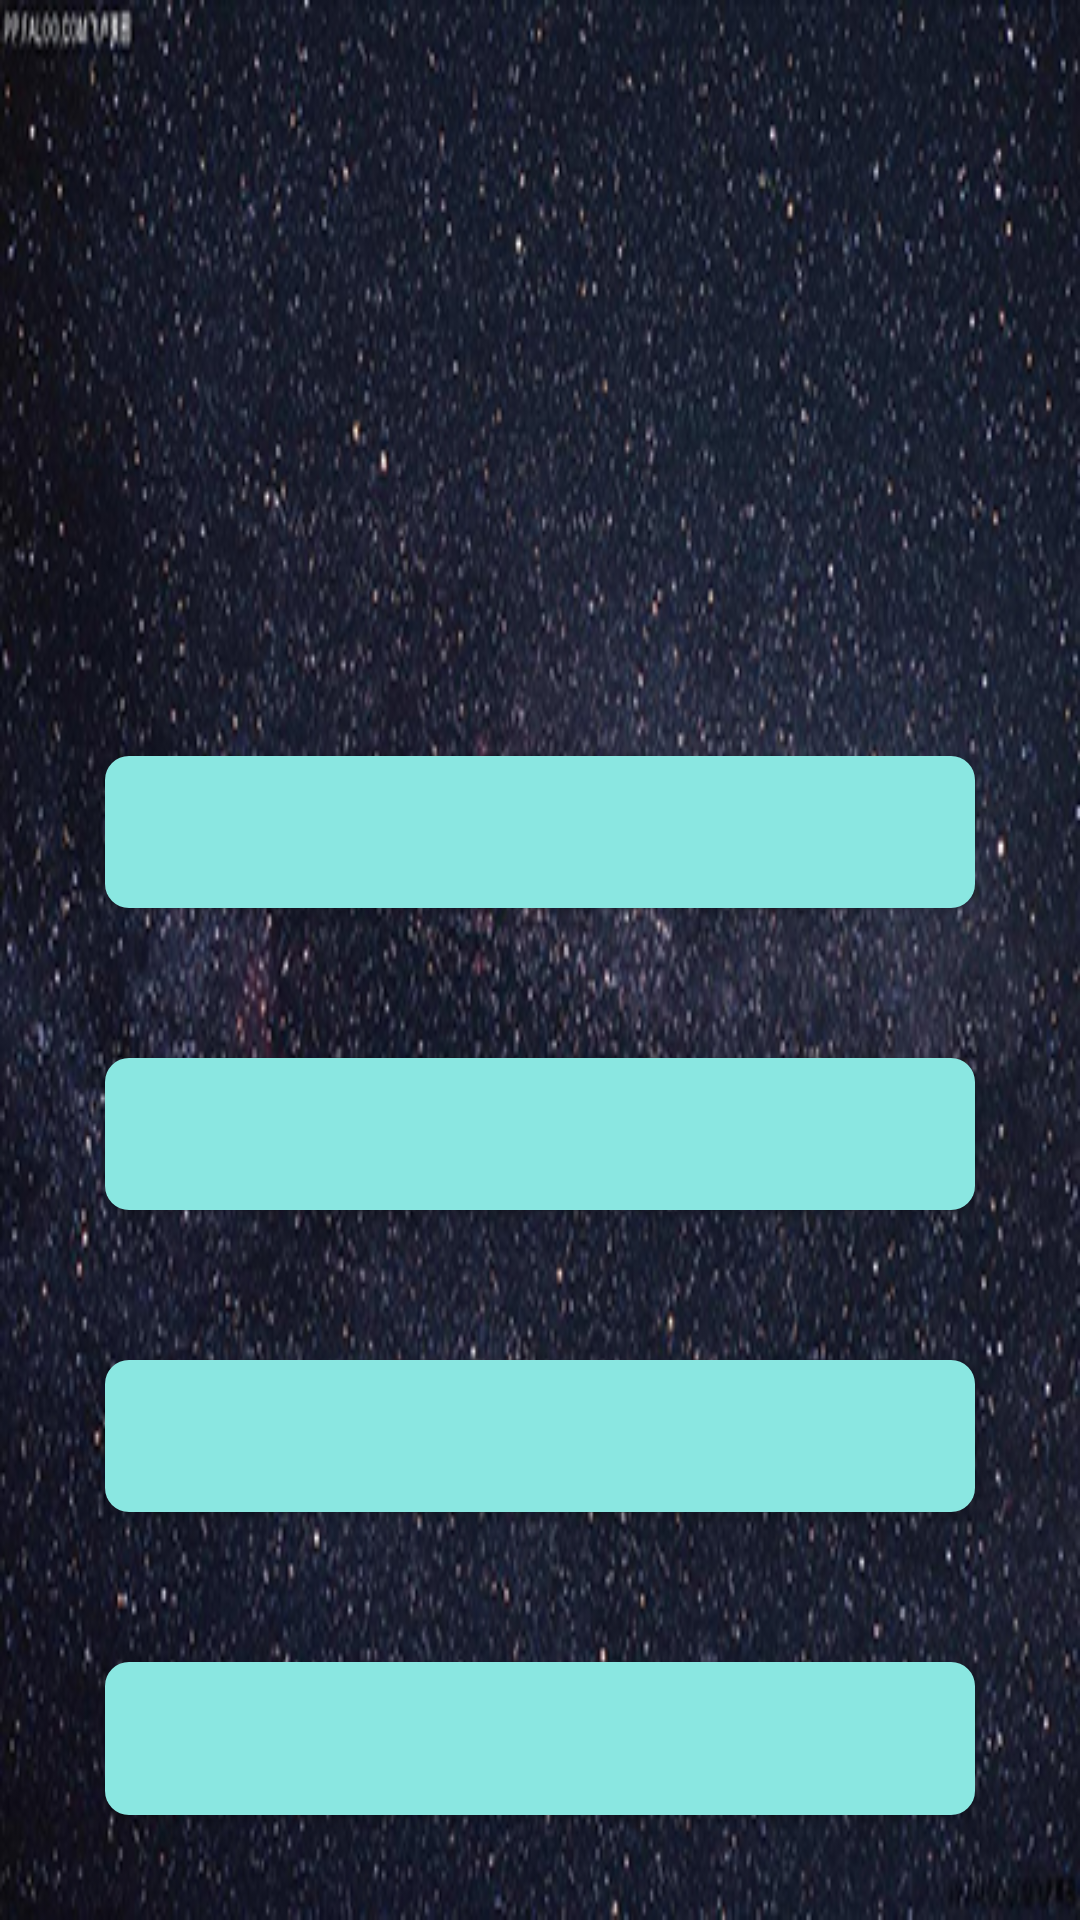

Produce the Android XML layout that renders to this screen, including the resource entries it uses.
<!-- AndroidManifest.xml: application theme AppTheme -->
<!-- res/layout/answer_view_lay.xml -->
<?xml version="1.0" encoding="utf-8"?>
<LinearLayout
    xmlns:android="http://schemas.android.com/apk/res/android"
    xmlns:plan="http://schemas.android.com/apk/res-auto"
    xmlns:tools="http://schemas.android.com/tools"
    android:layout_width="match_parent"
    android:layout_height="match_parent"
    android:background="@drawable/start"
    android:orientation="vertical"
    android:padding="10dp">


    <FrameLayout android:layout_width="match_parent"
                 android:layout_height="0dp"
                 android:layout_weight="1">

        <com.example.tmnt.newcomputer.Widget.PlanBar
            android:id="@+id/test"
            android:layout_width="225dp"
            android:layout_height="wrap_content"
            android:layout_marginLeft="85dp"
            android:visibility="gone"
            plan:leftPositionX="50dp"
            plan:leftPositionY="40dp"
            plan:strochWidth="23dp"
        />

        <TextView
            android:id="@+id/count"
            android:layout_width="wrap_content"
            android:layout_height="wrap_content"
            android:layout_gravity="center"
            android:textColor="#ffffff"
            android:textSize="16sp"
            android:visibility="gone"
            tools:text="hhhhhh"
        />
    </FrameLayout>

    <TextView
        android:id="@+id/question_title_view"
        android:layout_width="match_parent"
        android:layout_height="0dp"
        android:layout_weight="2.5"
        android:textColor="#ffffff"
        android:textSize="24sp"
        android:textStyle="bold"
        tools:text="fffffffffff"

    />

    <FrameLayout
        android:layout_width="match_parent"
        android:layout_height="0dp"
        android:layout_weight="6.5"
    >
        <LinearLayout
            android:id="@+id/select_view"
            android:layout_width="match_parent"
            android:layout_height="match_parent"
            android:gravity="center"
            android:orientation="vertical">

            <Button
                android:id="@+id/optionA"
                android:layout_width="match_parent"
                android:layout_height="0dp"
                android:layout_margin="25dp"
                android:layout_weight="1"
                android:background="@drawable/answer_selector"
                android:gravity="center"
                android:textColor="#7d8278"
                android:textStyle="bold"
            />

            <Button
                android:id="@+id/optionB"
                android:layout_width="match_parent"
                android:layout_height="0dp"
                android:layout_margin="25dp"
                android:layout_weight="1"
                android:background="@drawable/answer_selector"
                android:gravity="center"
                android:textColor="#7d8278"
                android:textStyle="bold"
            />

            <Button
                android:id="@+id/optionC"
                android:layout_width="match_parent"
                android:layout_height="0dp"
                android:layout_margin="25dp"
                android:layout_weight="1"
                android:background="@drawable/answer_selector"
                android:gravity="center"
                android:textColor="#7d8278"
                android:textStyle="bold"
            />

            <Button
                android:id="@+id/optionD"
                android:layout_width="match_parent"
                android:layout_height="0dp"
                android:layout_margin="25dp"
                android:layout_weight="1"
                android:background="@drawable/answer_selector"
                android:gravity="center"
                android:textColor="#7d8278"
                android:textStyle="bold"
            />
        </LinearLayout>

        <LinearLayout
            android:id="@+id/fillBlank_view"
            android:layout_width="match_parent"
            android:layout_height="match_parent"
            android:gravity="center"
            android:orientation="vertical"
            android:padding="25dp"
            android:visibility="gone">

            <EditText
                android:id="@+id/fill_blank_answer"
                android:layout_width="match_parent"
                android:layout_height="wrap_content"
                android:backgroundTint="#ffffff"
                android:singleLine="true"
                android:textColor="#ffffff"
            />

            <Button
                android:id="@+id/confirm"
                android:layout_width="wrap_content"
                android:layout_height="wrap_content"
                android:layout_gravity="bottom|center_horizontal"
                android:background="@drawable/answer_selector"
                android:gravity="center"
                android:text="确认"
                android:textColor="#7d8278"
                android:textStyle="bold"
            />
        </LinearLayout>

    </FrameLayout>

</LinearLayout>
<!-- resources referenced by this layout -->
<resources>
  <!-- drawable answer_selector (drawable) -->
  <?xml version="1.0" encoding="utf-8"?>
  <shape xmlns:android="http://schemas.android.com/apk/res/android"
         android:shape="rectangle">
      <corners android:radius="8dp"
      ></corners>
      <solid android:color="@color/answer"></solid>
  
  </shape>
  <!-- drawable start: jpg bitmap (drawable-hdpi, 159889 bytes) -->
  <style name="AppTheme" parent="Theme.AppCompat.Light.DarkActionBar">
          
          <item name="colorPrimary">@color/colorPrimary</item>
          <item name="colorPrimaryDark">@color/colorPrimaryDark</item>
          <item name="colorAccent">@color/colorAccent</item>
      </style>
  <color name="answer">#8ae7e1</color>
  <color name="colorPrimary">#009dff</color>
  <color name="colorPrimaryDark">#009dff</color>
  <color name="colorAccent">#FF4081</color>
</resources>
